4-way image classification set "dataset_split" from GitHub (hothivananh180206/doanAI); label vocabulary: metal, organic, paper, plastic.

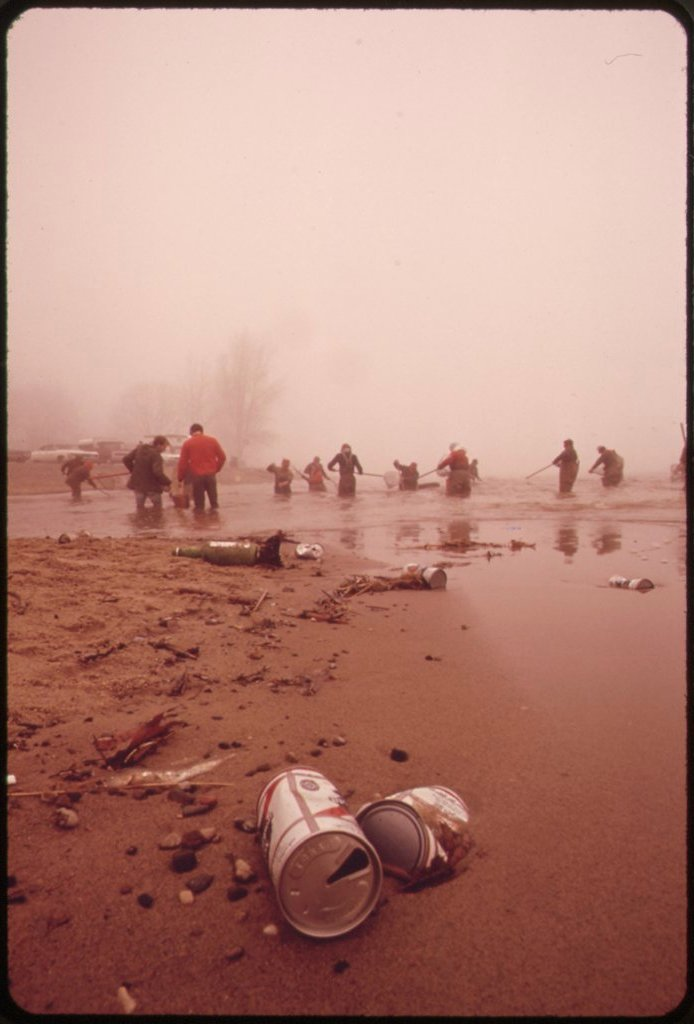
Label: metal

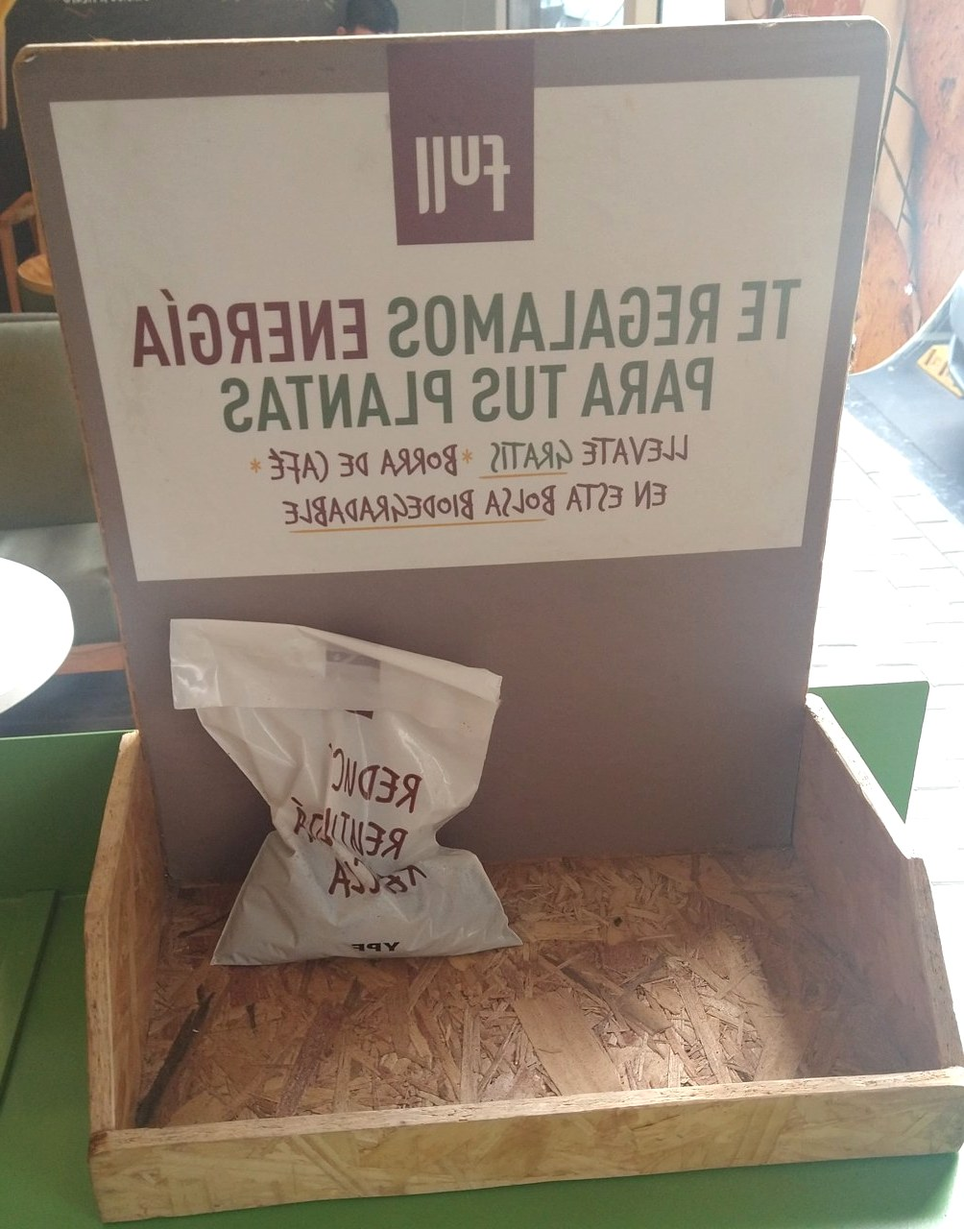
Label: organic

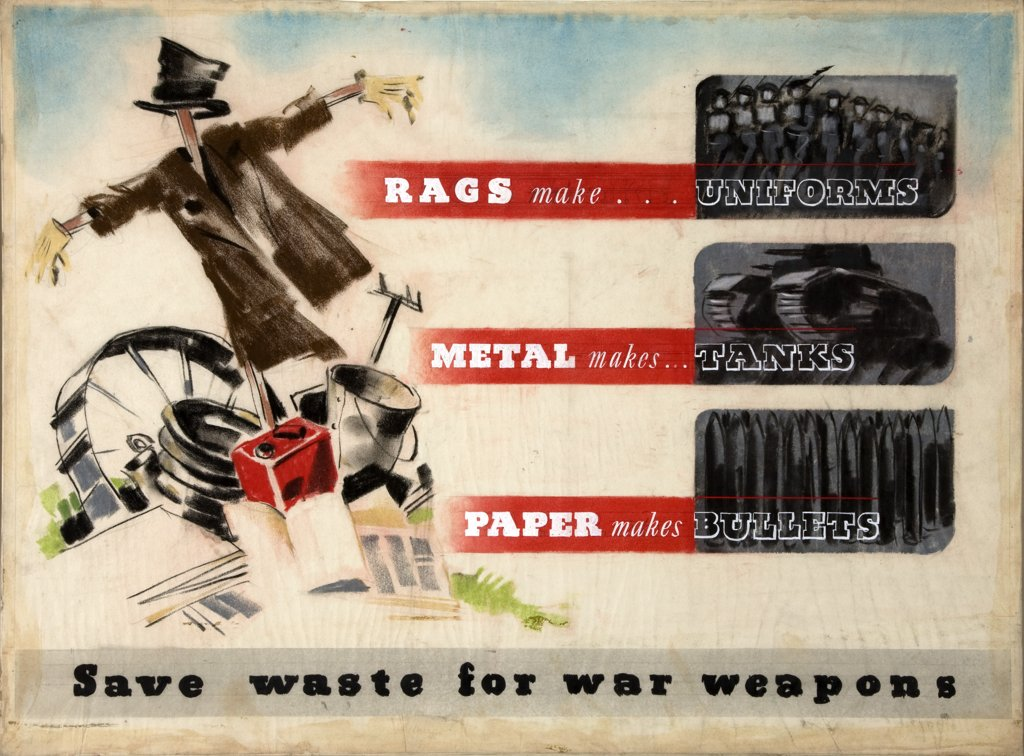
Label: metal

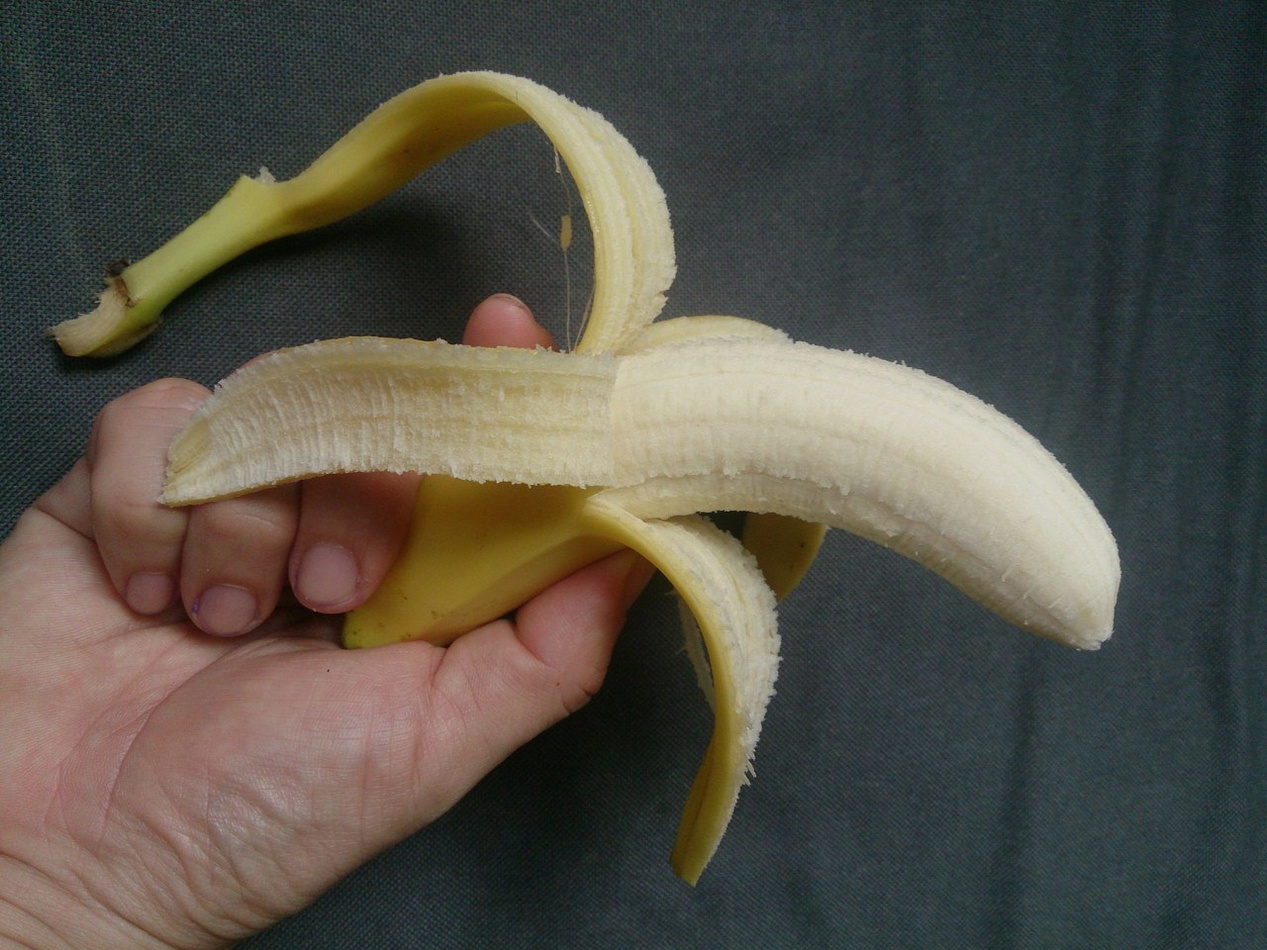
Label: organic

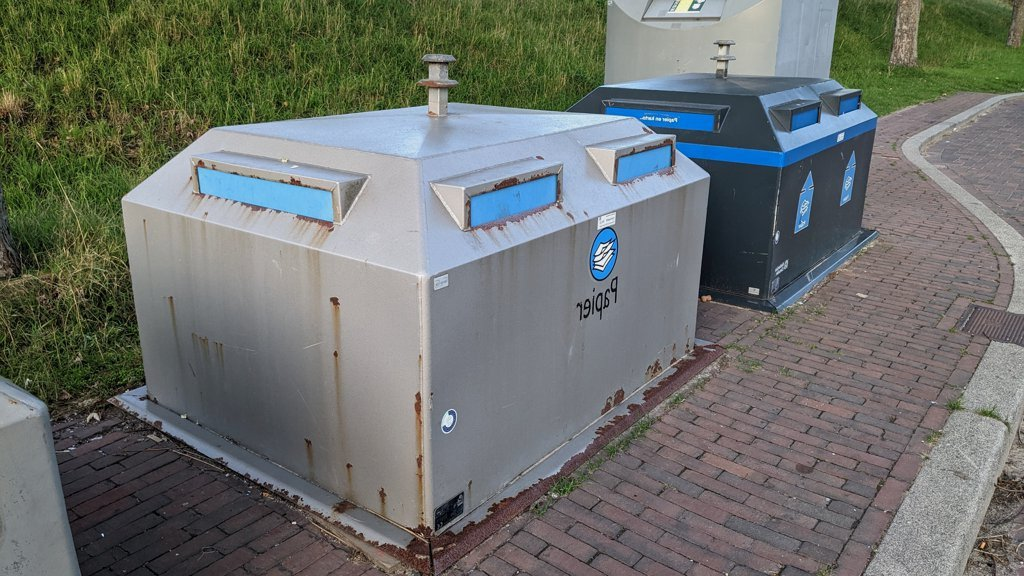
Label: paper

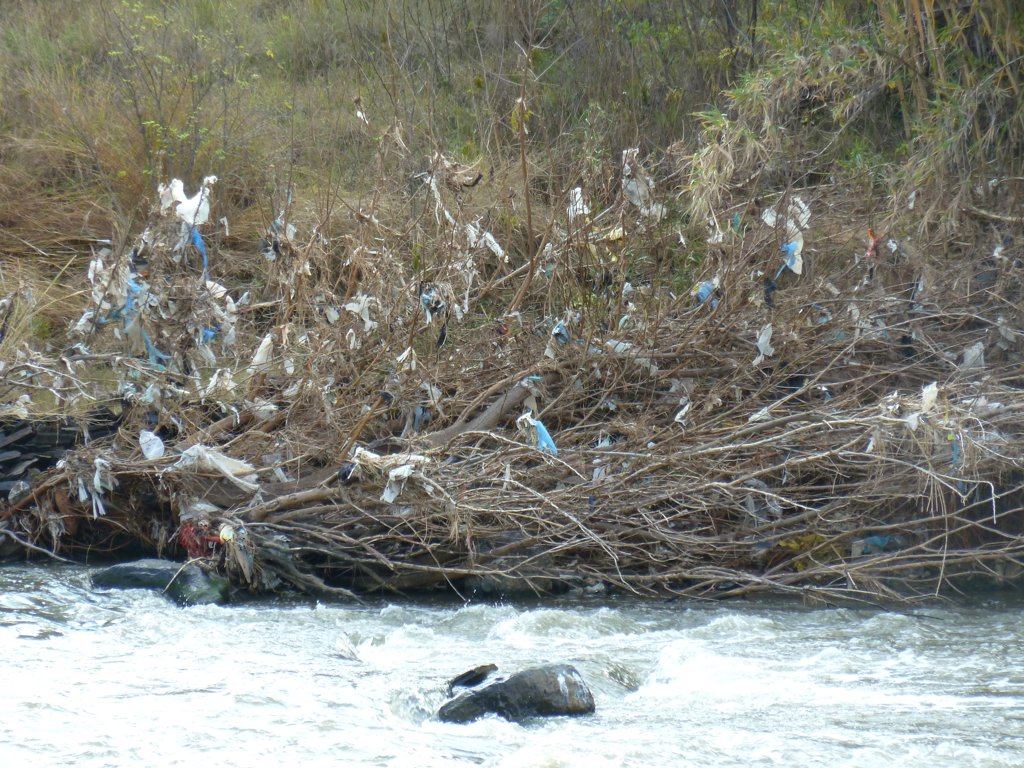
Label: plastic
